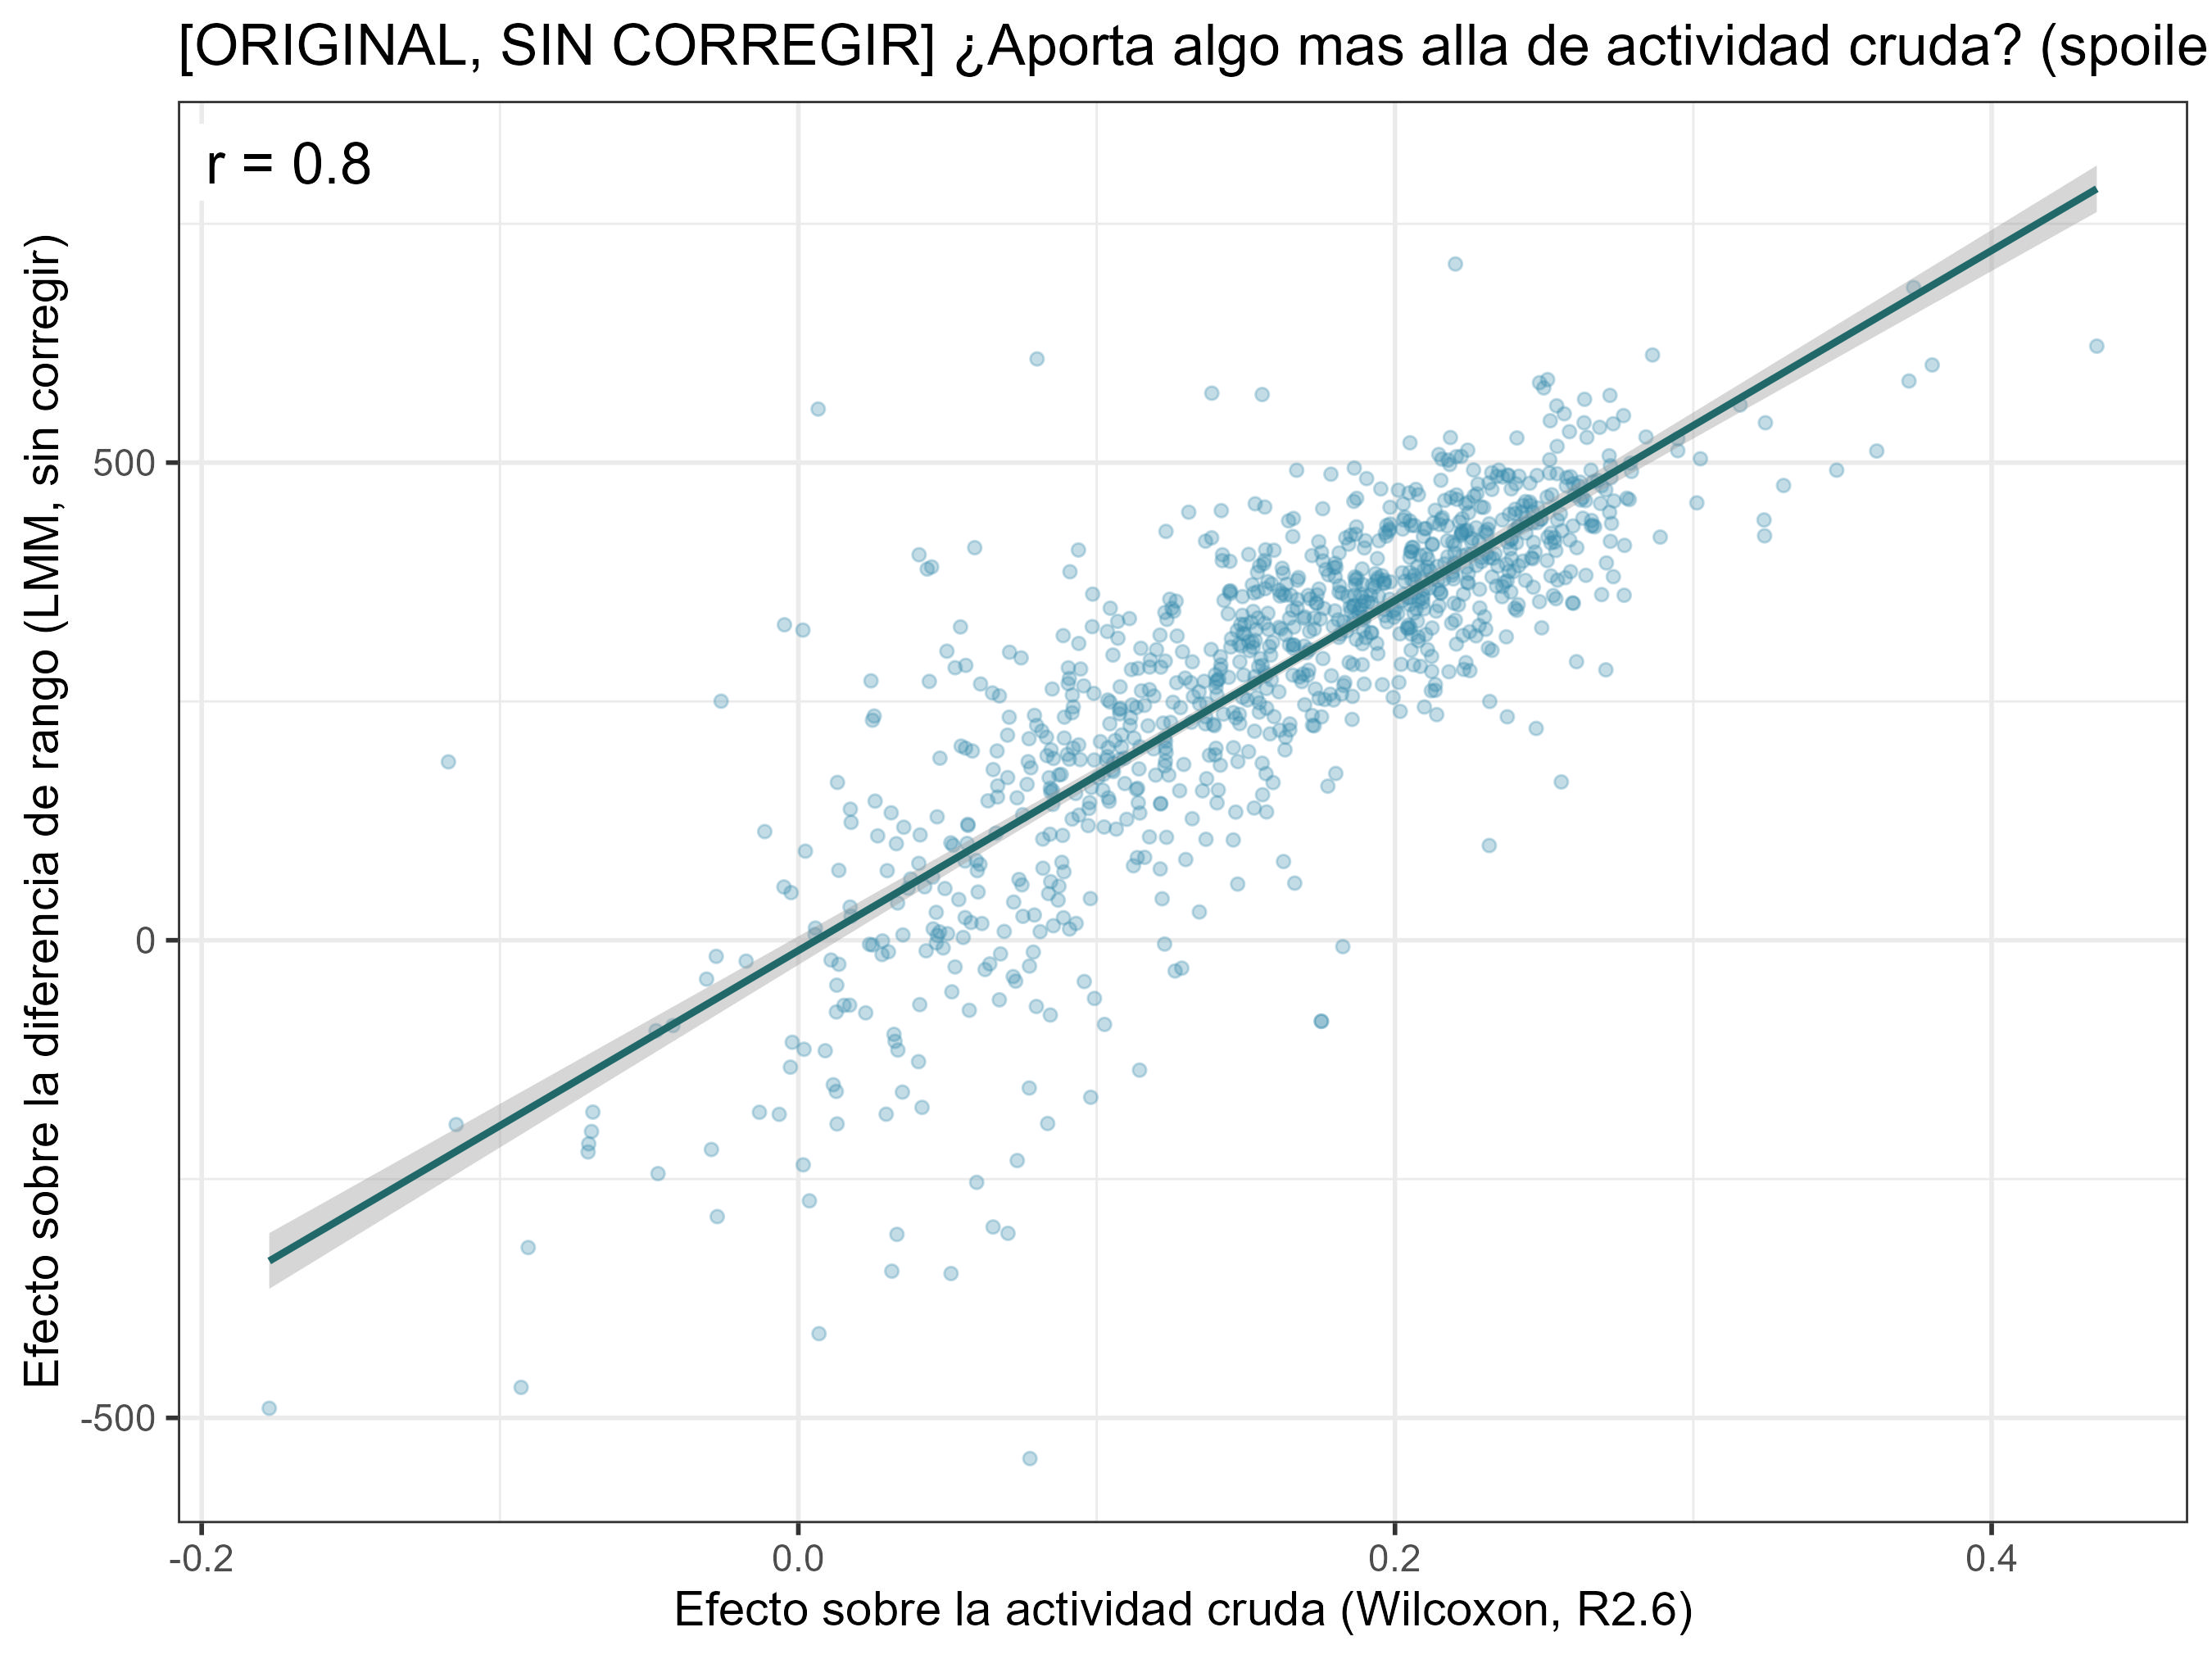

Data behind this chart, as committed beside it:
effect	term	estimate	std.error	statistic	df	p_value	conf.low	conf.high	variable	p_adj	activity_estimate
fixed	GMEB2FALSE	612.7	44.43	13.79	21434	4.4085426970050504e-43	525.6	699.8	GMEB2	4.34682309924698e-40	0.2863
fixed	SIX5FALSE	583.7	43.61	13.38	21434	1.1064778255855587e-40	498.2	669.1	SIX5	5.454935680136805e-38	0.2484
fixed	RORBFALSE	570.4	43.9	12.99	21434	1.8736793953106502e-38	484.3	656.4	RORB	6.158159612587671e-36	0.2721
fixed	DDX21FALSE	566.3	44.34	12.77	21434	3.2947474982358866e-37	479.4	653.2	DDX21	8.12155258315146e-35	0.2635
fixed	KAT2AFALSE	560.3	44.54	12.58	21434	3.6446974459120725e-36	473	647.6	KAT2A	7.187343363338607e-34	0.3157
fixed	CRXFALSE	549.2	43.89	12.51	21434	8.479172870087311e-36	463.2	635.2	CRX	1.3934107416510149e-33	0.2766
fixed	ASXL1FALSE	585.4	46.89	12.48	21434	1.2148153039664096e-35	493.5	677.3	ASXL1	1.7111541281583998e-33	0.3723
fixed	ZHX2FALSE	543.8	43.86	12.4	21434	3.45381146897493e-35	457.9	629.8	ZHX2	4.256822635511601e-33	0.252
fixed	OTX2FALSE	551.1	45.21	12.19	21434	4.59522690426975e-34	462.5	639.7	OTX2	5.034326364011082e-32	0.2567
fixed	ZHX1FALSE	537	44.56	12.05	21434	2.443676878156451e-33	449.6	624.3	ZHX1	2.4094654018622607e-31	0.2686
fixed	ZMIZ1FALSE	526.4	43.76	12.03	21434	3.162388423913346e-33	440.7	612.2	ZMIZ1	2.834649987253236e-31	0.2643
fixed	ZNF337FALSE	532.4	44.41	11.99	21434	5.175454357946969e-33	445.3	619.4	ZNF337	4.2524983307797595e-31	0.2585
fixed	GFI1BFALSE	541.8	45.5	11.91	21434	1.3927444030666341e-32	452.6	630.9	GFI1B	1.0483314001125926e-30	0.2634
fixed	NEUROD1FALSE	578.2	48.59	11.9	21434	1.4885030021882654e-32	483	673.4	NEUROD1	1.0483314001125926e-30	0.2499
fixed	XRCC5FALSE	526.3	44.42	11.85	21434	2.789651950909721e-32	439.2	613.3	XRCC5	1.8337312157313233e-30	0.2186
fixed	MBD2FALSE	526.8	44.77	11.77	21434	7.260239929178435e-32	439.1	614.6	MBD2	4.4741228563562104e-30	0.2841
fixed	KDM4BFALSE	506.2	43.4	11.66	21434	2.435604132161116e-31	421.1	591.3	KDM4B	1.334169819061589e-29	0.2205
fixed	DEKFALSE	506.5	43.43	11.66	21434	2.4151709039240624e-31	421.4	591.6	DEK	1.334169819061589e-29	0.2222
fixed	RFX3FALSE	520.7	44.7	11.65	21434	2.8737780499667673e-31	433.1	608.4	RFX3	1.491339556456438e-29	0.205
fixed	DR1FALSE	541.7	46.65	11.61	21434	4.405751909716763e-31	450.3	633.1	DR1	2.172035691490364e-29	0.3242
fixed	LMO1FALSE	512.5	44.51	11.51	21434	1.3818233864183913e-30	425.2	599.7	LMO1	6.487989804802542e-29	0.2948
fixed	XBP1FALSE	507.1	44.1	11.5	21434	1.6318068094315947e-30	420.7	593.6	XBP1	6.995484843911097e-29	0.2718
fixed	SNAPC1FALSE	683.3	59.41	11.5	21434	1.5903151366965054e-30	566.9	799.7	SNAPC1	6.995484843911097e-29	0.3738
fixed	PKNOX1FALSE	503.6	43.97	11.45	21434	2.7431122577604605e-30	417.5	589.8	PKNOX1	1.126961952563256e-28	0.2157
fixed	JUNBFALSE	508.5	44.46	11.44	21434	3.285438359598109e-30	421.4	595.7	JUNB	1.295776889025494e-28	0.2147
fixed	E4F1FALSE	498	43.71	11.39	21434	5.513431112005167e-30	412.3	583.7	E4F1	2.0908627217065744e-28	0.2184
fixed	TET2FALSE	525	46.3	11.34	21434	1.0150124399582577e-29	434.2	615.7	TET2	3.7066750585142304e-28	0.2948
fixed	ZNF574FALSE	492.3	43.46	11.33	21434	1.1518014951956039e-29	407.1	577.5	ZNF574	4.055986693795948e-28	0.2263
fixed	ELF4FALSE	502.7	44.39	11.32	21434	1.2263748158936984e-29	415.7	589.7	ELF4	4.122564731262049e-28	0.2178
fixed	MEN1FALSE	487.9	43.1	11.32	21434	1.254330039937743e-29	403.4	572.3	MEN1	4.122564731262049e-28	0.1785
fixed	NBNFALSE	494.3	43.94	11.25	21434	2.835061039391917e-29	408.2	580.4	NBN	9.017323176904612e-28	0.1863
fixed	MTA3FALSE	513	45.78	11.21	21434	4.606468614729848e-29	423.3	602.8	MTA3	1.4193681419136343e-27	0.2244
fixed	ESRRAFALSE	483.3	43.17	11.19	21434	5.200573658046857e-29	398.7	567.9	ESRRA	1.5538683717679396e-27	0.1905
fixed	MAFFFALSE	489	43.74	11.18	21434	6.237495250408061e-29	403.2	574.7	MAFF	1.8088736226183375e-27	0.2518
fixed	ASXL3FALSE	485.8	43.56	11.15	21434	8.486295705607575e-29	400.4	571.2	ASXL3	2.3907107330654482e-27	0.2416
fixed	ARID5BFALSE	490.8	44.14	11.12	21434	1.2194157013862995e-28	404.2	577.3	ARID5B	3.339844115463587e-27	0.2793
fixed	MEF2DFALSE	499.4	44.95	11.11	21434	1.3468567725624734e-28	411.3	587.5	MEF2D	3.5891912912070236e-27	0.2789
fixed	ATF2FALSE	487.1	43.85	11.11	21434	1.3923133936630092e-28	401.1	573	ATF2	3.612686858294018e-27	0.2377
fixed	ZNF697FALSE	485.7	43.95	11.05	21434	2.616148057908286e-28	399.5	571.8	ZNF697	6.614158936147614e-27	0.2342
fixed	RFX5FALSE	484.1	43.93	11.02	21434	3.5840861909017943e-28	398	570.3	RFX5	8.834772460572923e-27	0.2724
fixed	NR2C2FALSE	486.4	44.21	11	21434	4.407324016839664e-28	399.7	573	NR2C2	1.0599076781960753e-26	0.2381
fixed	ZKSCAN1FALSE	489.5	44.52	10.99	21434	4.836030865203174e-28	402.2	576.7	ZKSCAN1	1.1089131239744953e-26	0.2324
fixed	NFYAFALSE	504	45.83	11	21434	4.7260730313886875e-28	414.2	593.9	NFYA	1.1089131239744953e-26	0.3024
fixed	STAT5BFALSE	477.5	43.48	10.98	21434	5.485679764323465e-28	392.3	562.7	STAT5B	1.2292909653688493e-26	0.2278
fixed	EZH1FALSE	479.6	43.78	10.95	21434	7.484228013138702e-28	393.8	565.4	EZH1	1.6398775157677246e-26	0.2621
fixed	ILF3FALSE	481.5	44.01	10.94	21434	8.628281405054979e-28	395.3	567.8	ILF3	1.8494533620400455e-26	0.2154
fixed	HOXB13FALSE	503	45.99	10.94	21434	9.04033364326136e-28	412.9	593.1	HOXB13	1.8570352025532713e-26	0.2519
fixed	ISL2FALSE	488.4	44.65	10.94	21434	8.9688752208969e-28	400.8	575.9	ISL2	1.8570352025532713e-26	0.2544
fixed	KDM5AFALSE	478.4	43.81	10.92	21434	1.0774615320068959e-27	392.6	564.3	KDM5A	2.168116470528162e-26	0.2452
fixed	THRBFALSE	471.2	43.37	10.86	21434	2.000293689805895e-27	386.2	556.2	THRB	3.944579156297225e-26	0.2011
fixed	FOXP4FALSE	484.9	44.69	10.85	21434	2.338331660748912e-27	397.3	572.5	FOXP4	4.520774544114563e-26	0.2361
fixed	SRFFALSE	481.3	44.4	10.84	21434	2.609048989549278e-27	394.3	568.3	SRF	4.9471582763376685e-26	0.2679
fixed	PHF5AFALSE	486.6	44.99	10.82	21434	3.377916546208082e-27	398.4	574.8	PHF5A	6.284199461436167e-26	0.2476
fixed	SIN3BFALSE	475.8	44.06	10.8	21434	4.1155608755563e-27	389.4	562.2	SIN3B	7.514709302404652e-26	0.2693
fixed	`KMT2B-D`FALSE	468.3	43.39	10.79	21434	4.4360104097440315e-27	383.2	553.3	KMT2B-D	7.952556843650208e-26	0.2047
fixed	TBL1XR1FALSE	475.6	44.2	10.76	21434	6.191123652095596e-27	389	562.2	TBL1XR1	1.0900799858868317e-25	0.2615
fixed	RFXAPFALSE	479.9	44.67	10.74	21434	7.436875377741079e-27	392.4	567.5	RFXAP	1.2642688142159834e-25	0.2665
fixed	`NKX3-1`FALSE	477.9	44.48	10.74	21434	7.411707684127427e-27	390.7	565	NKX3-1	1.2642688142159834e-25	0.2405
fixed	CUX1FALSE	466.2	43.42	10.74	21434	7.916729032513881e-27	381.1	551.3	CUX1	1.323033021365879e-25	0.2206
fixed	TCF4FALSE	472	43.96	10.74	21434	8.118858412077365e-27	385.8	558.1	TCF4	1.3341990657180469e-25	0.207
... 926 more rows
